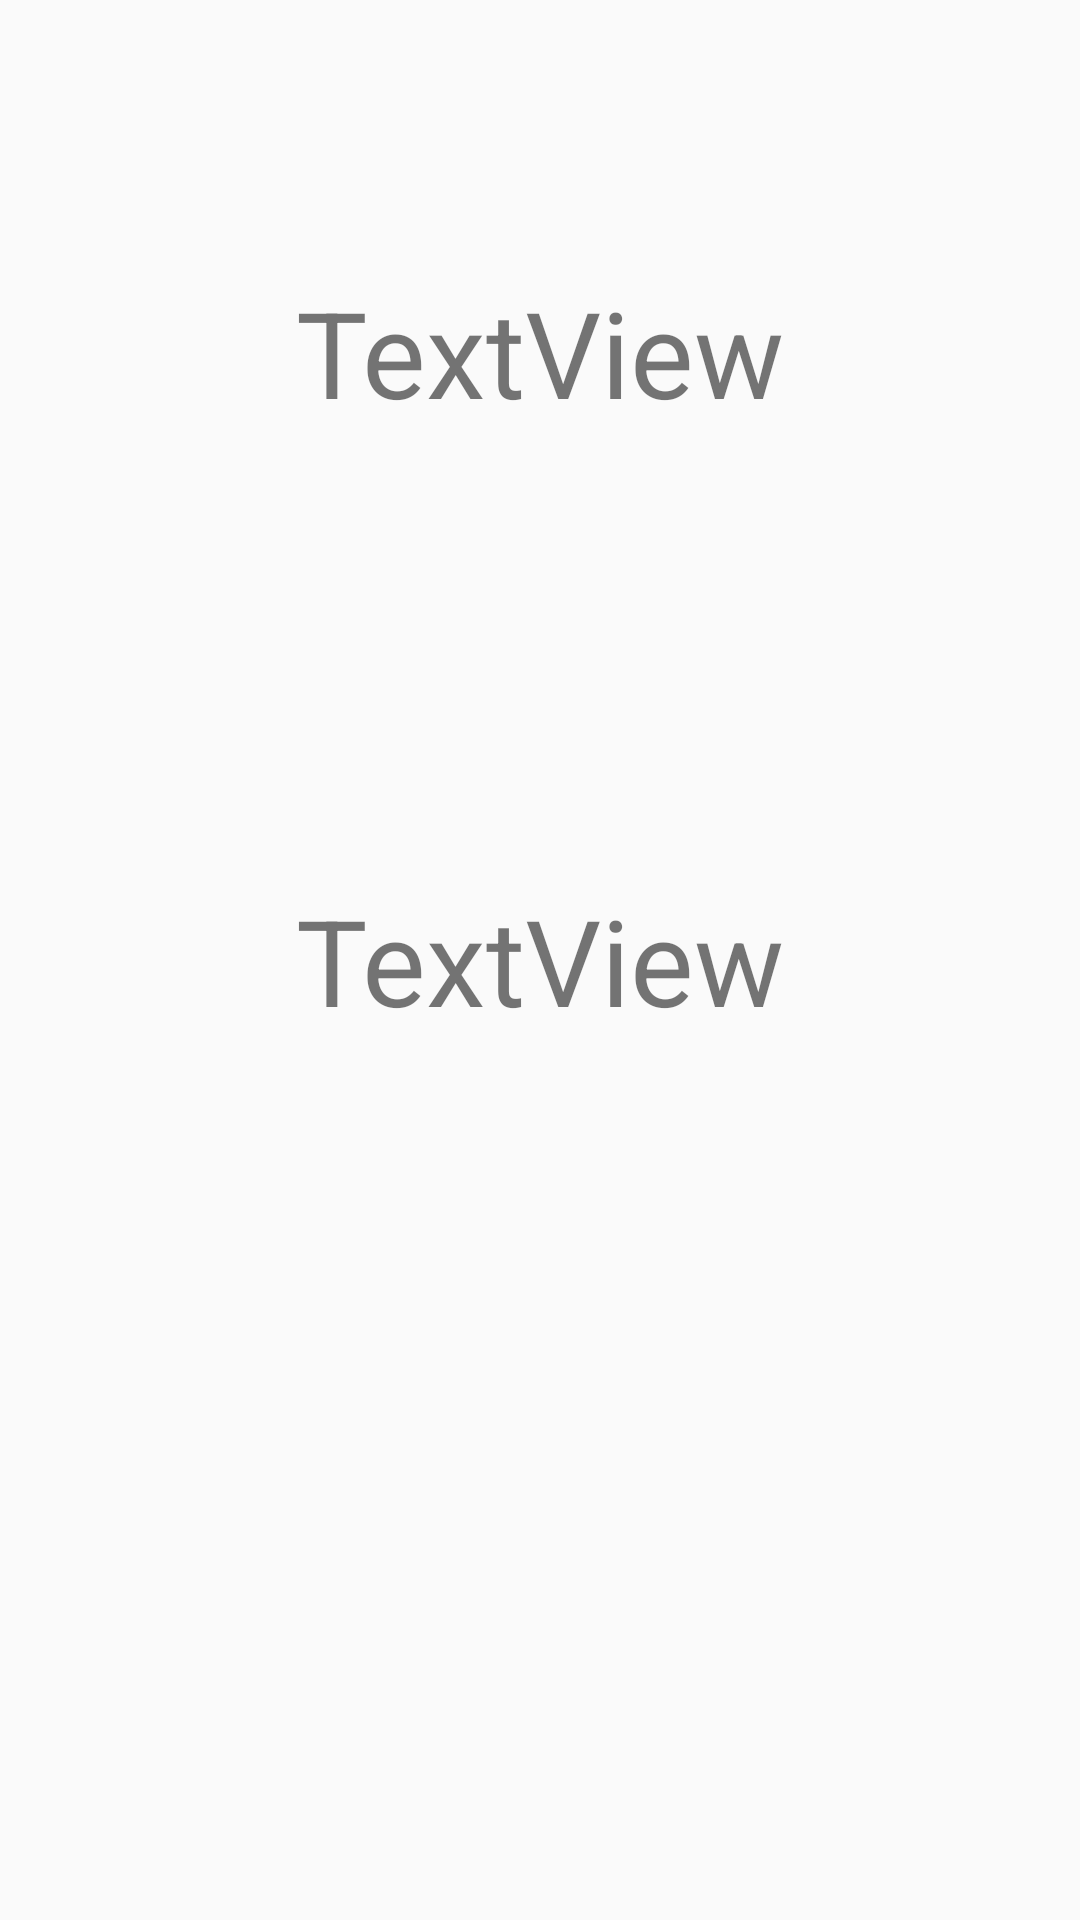

Here is an Android app screen rendered from its layout file. Give the layout XML and the strings, colors and styles it references.
<!-- AndroidManifest.xml: application theme AppTheme -->
<!-- res/layout/sample_verified_2fa_view.xml -->
<android.support.constraint.ConstraintLayout xmlns:android="http://schemas.android.com/apk/res/android"
    xmlns:app="http://schemas.android.com/apk/res-auto"
    xmlns:app2="http://schemas.android.com/apk/res-auto"
    xmlns:tools="http://schemas.android.com/tools"
    android:id="@+id/frameLayout"
    android:layout_width="match_parent"
    android:layout_height="match_parent">

    <TextView
        android:id="@+id/textView_2fa"
        android:layout_width="wrap_content"
        android:layout_height="wrap_content"
        android:layout_marginStart="8dp"
        android:layout_marginTop="8dp"
        android:layout_marginEnd="8dp"
        android:layout_marginBottom="8dp"
        android:text="TextView"
        android:textSize="40sp"
        app:layout_constraintBottom_toBottomOf="parent"
        app:layout_constraintEnd_toEndOf="parent"
        app:layout_constraintStart_toStartOf="parent"
        app:layout_constraintTop_toTopOf="parent"
        tools:text="2fa View" />

    <TextView
        android:id="@+id/textView_timeout"
        android:layout_width="wrap_content"
        android:layout_height="wrap_content"
        android:layout_marginStart="8dp"
        android:layout_marginTop="8dp"
        android:layout_marginEnd="8dp"
        android:layout_marginBottom="8dp"
        android:text="TextView"
        android:textSize="40sp"
        app2:layout_constraintBottom_toBottomOf="parent"
        app2:layout_constraintEnd_toEndOf="parent"
        app2:layout_constraintStart_toStartOf="parent"
        app2:layout_constraintTop_toTopOf="parent"
        app:layout_constraintVertical_bias="0.145"
        tools:text="2fa View" />

</android.support.constraint.ConstraintLayout>
<!-- resources referenced by this layout -->
<resources>
  <style name="AppTheme" parent="Theme.AppCompat.Light.DarkActionBar">
          
          <item name="colorPrimary">@color/colorPrimary</item>
          <item name="colorPrimaryDark">@color/colorPrimaryDark</item>
          <item name="colorAccent">@color/colorAccent</item>
      </style>
  <!-- not gathered from this repository: default colours our renderer supplied (Android Studio template values) -->
  <color name="colorPrimary">#FF6200EE</color>
  <color name="colorPrimaryDark">#FF3700B3</color>
  <color name="colorAccent">#FF03DAC5</color>
</resources>
